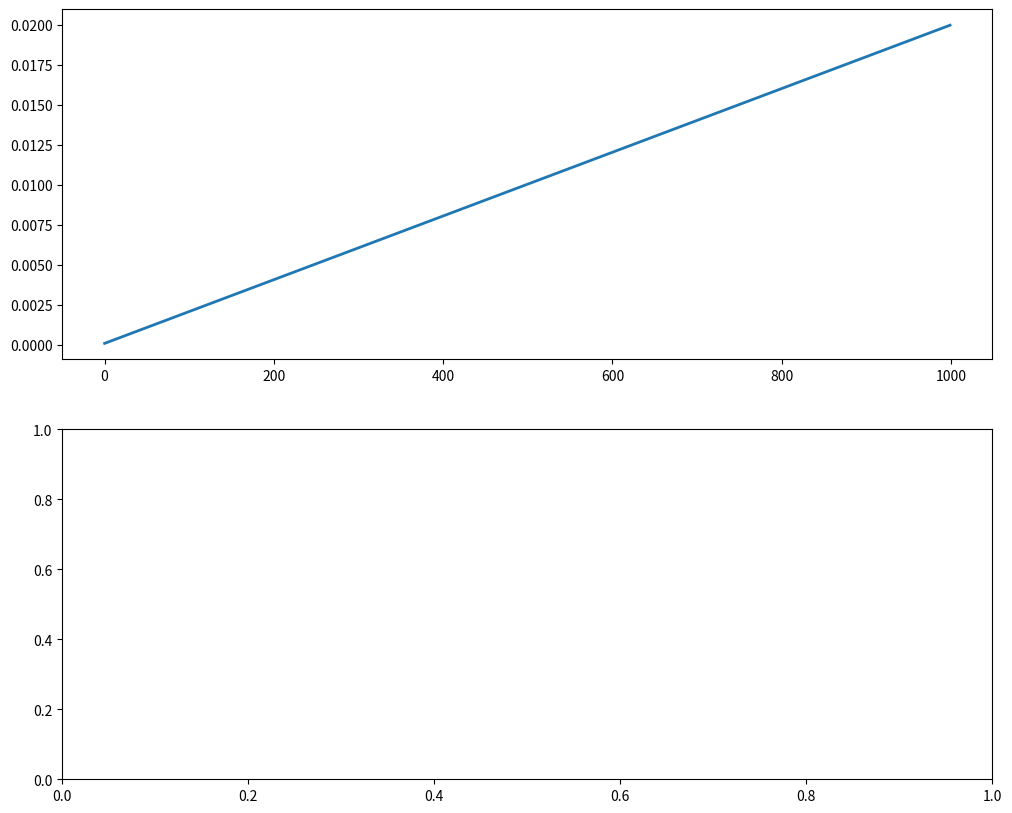

Recreate this plot in Python. (Note: this script raises an exception after producing the figure.)
import numpy as np
import matplotlib.pyplot as plt
from pathlib import Path

def linear_schedule(num_steps, beta_min=1e-4, beta_max=0.02):
    """Linear noise schedule."""
    return np.linspace(beta_min, beta_max, num_steps)

def cosine_schedule(num_steps, s=0.008):
    """Cosine noise schedule from improved DDPM paper."""
    steps = np.linspace(0, num_steps, num_steps)
    alpha_bar = np.cos(((steps / num_steps) + s) / (1 + s) * np.pi * 0.5) ** 2
    alpha_bar = alpha_bar / alpha_bar[0]
    betas = 1 - alpha_bar[1:] / alpha_bar[:-1]
    return np.clip(betas, 0, 0.999)

def quadratic_schedule(num_steps, beta_min=1e-4, beta_max=0.02):
    """Quadratic noise schedule."""
    steps = np.linspace(0, 1, num_steps)
    return beta_min + (beta_max - beta_min) * steps ** 2

def plot_schedules(num_steps=1000):
    """Plot different noise schedules for comparison."""
    # Generate schedules
    linear_betas = linear_schedule(num_steps)
    cosine_betas = cosine_schedule(num_steps-1)  # Cosine schedule returns n-1 betas
    quadratic_betas = quadratic_schedule(num_steps)
    
    # Calculate cumulative noise (alpha_bar)
    def calc_alpha_bar(betas):
        alphas = 1 - betas
        return np.cumprod(alphas)
    
    linear_alpha_bar = calc_alpha_bar(linear_betas)
    cosine_alpha_bar = calc_alpha_bar(cosine_betas)
    quadratic_alpha_bar = calc_alpha_bar(quadratic_betas)
    
    # Create figure with two subplots
    fig, (ax1, ax2) = plt.subplots(2, 1, figsize=(12, 10))
    
    # Plot beta schedules
    steps = np.arange(num_steps)
    ax1.plot(steps, linear_betas, label='Linear', linewidth=2)
    ax1.plot(steps[:-1], cosine_betas, label='Cosine', linewidth=2)
    ax1.plot(steps, quadratic_betas, label='Quadratic', linewidth=2)
    ax1.set_title('Noise Schedules (β_t)', fontsize=14)
    ax1.set_xlabel('Timestep (t)')
    ax1.set_ylabel('β_t')
    ax1.legend()
    ax1.grid(True)
    
    # Plot cumulative noise (alpha_bar)
    ax2.plot(steps, linear_alpha_bar, label='Linear', linewidth=2)
    ax2.plot(steps[:-1], cosine_alpha_bar, label='Cosine', linewidth=2)
    ax2.plot(steps, quadratic_alpha_bar, label='Quadratic', linewidth=2)
    ax2.set_title('Cumulative Signal Remaining (ᾱ_t)', fontsize=14)
    ax2.set_xlabel('Timestep (t)')
    ax2.set_ylabel('ᾱ_t')
    ax2.legend()
    ax2.grid(True)
    
    plt.tight_layout()
    
    # Save the visualization
    output_dir = Path('static/comfyui')
    output_dir.mkdir(parents=True, exist_ok=True)
    plt.savefig(output_dir / 'noise_schedules.png', dpi=300, bbox_inches='tight')
    plt.close()

if __name__ == '__main__':
    plot_schedules() 
